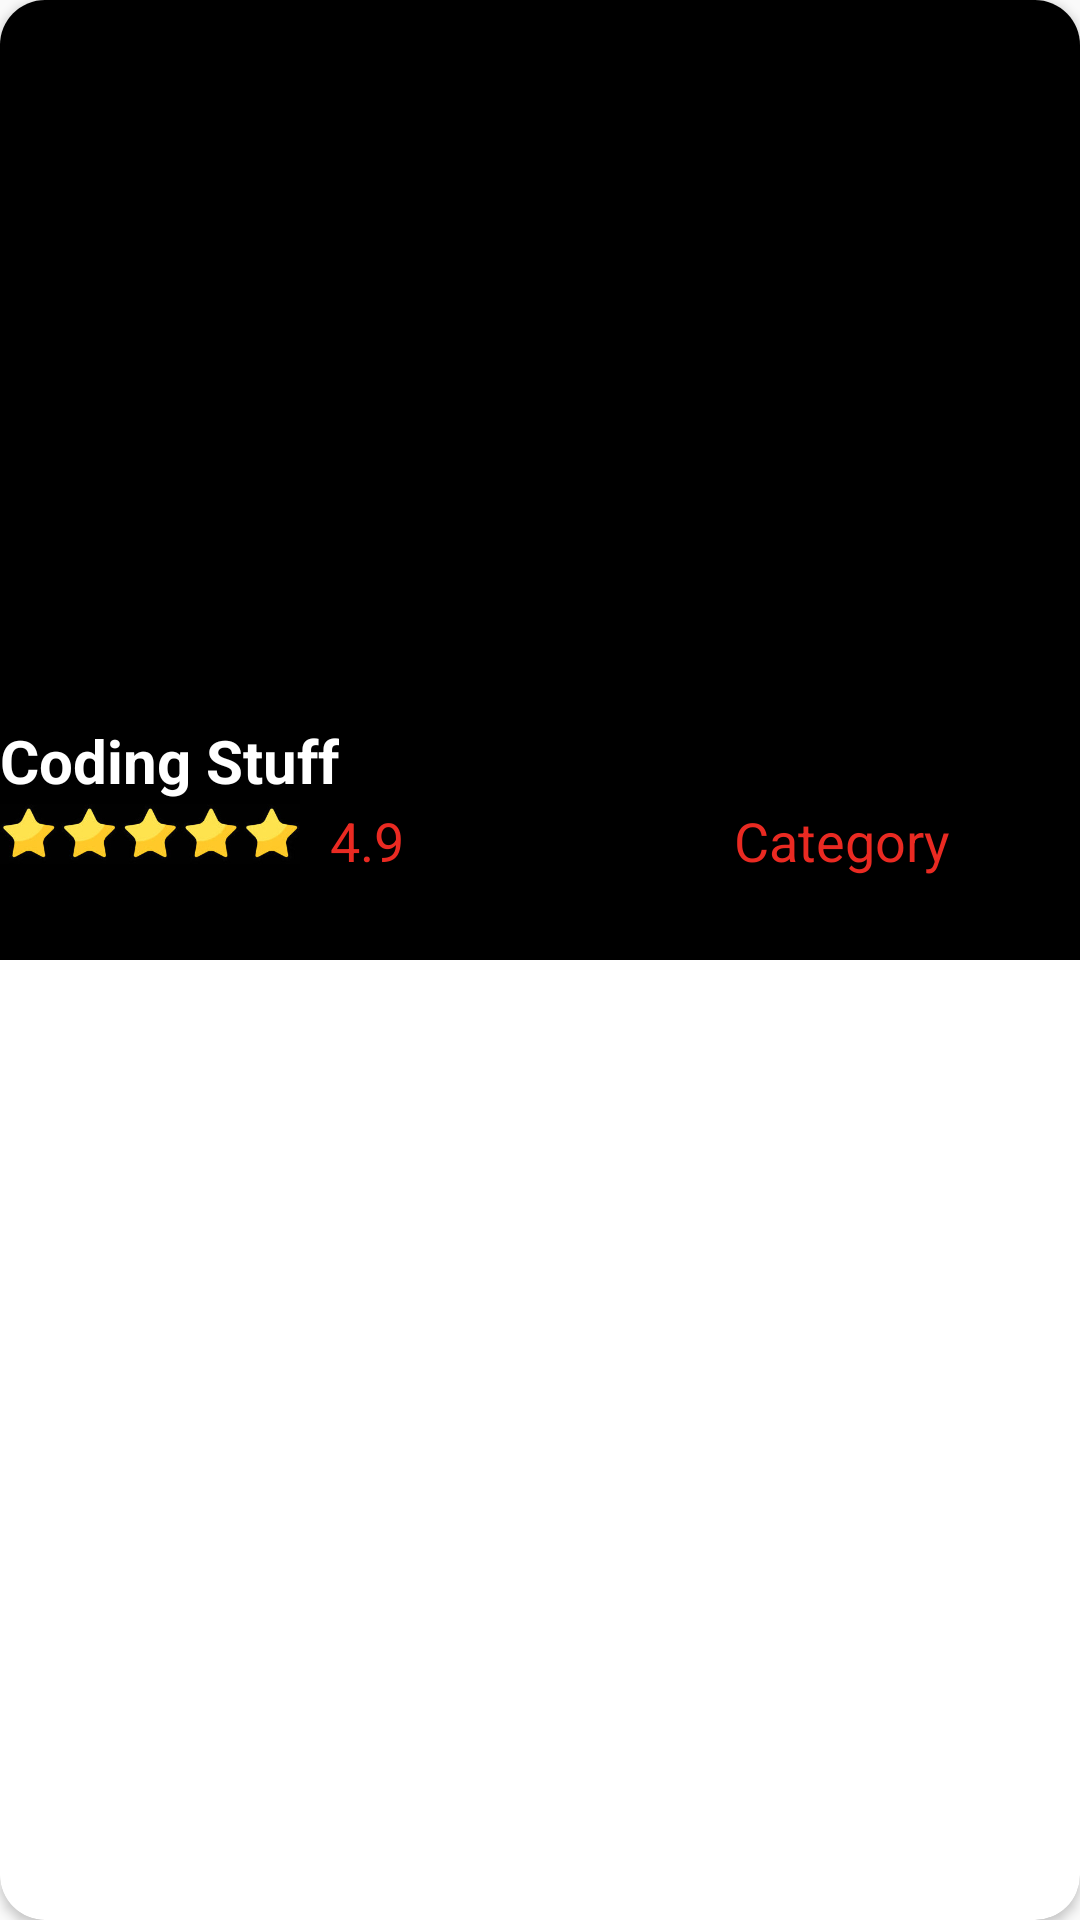

Android layout source for this screen:
<!-- AndroidManifest.xml: application theme AppTheme -->
<!-- res/layout/card.xml -->
<?xml version="1.0" encoding="utf-8"?>
<androidx.cardview.widget.CardView
    xmlns:android="http://schemas.android.com/apk/res/android"
    android:layout_width="match_parent"
    android:layout_height="wrap_content"
    xmlns:app="http://schemas.android.com/apk/res-auto"
    app:cardCornerRadius="15dp"
   >

    <RelativeLayout
        android:layout_width="match_parent"
        android:layout_height="320dp"
        android:background="@android:color/black">

        <ImageView
            android:id="@+id/imageview"
            android:layout_width="match_parent"
            android:layout_height="240dp"
            android:scaleType="centerCrop" />

        <TextView
            android:id="@+id/textview"
            android:layout_width="wrap_content"
            android:layout_height="wrap_content"
            android:layout_below="@+id/imageview"
            android:text="Coding Stuff"
            android:textColor="@android:color/white"
            android:textSize="20sp"
            android:textStyle="bold" />


        <LinearLayout
            android:layout_width="match_parent"
            android:layout_height="30dp"
            android:layout_marginTop="268dp">

            <ImageView
                android:layout_width="100dp"
                android:layout_height="20dp"
                android:src="@drawable/stars"/>

            <TextView
                android:id="@+id/textview2"
                android:layout_width="wrap_content"
                android:layout_height="wrap_content"
                android:paddingLeft="10dp"
                android:text="4.9"
                android:textColor="@color/red"
                android:textSize="18dp" />

            <TextView
                android:id="@+id/textview3"
                android:layout_width="wrap_content"
                android:layout_height="wrap_content"
                android:layout_marginLeft="100dp"
                android:paddingLeft="10dp"
                android:text="Category"
                android:textColor="@color/red"
                android:textSize="18dp" />


        </LinearLayout>


    </RelativeLayout>


</androidx.cardview.widget.CardView>
<!-- resources referenced by this layout -->
<resources>
  <color name="red">#ea2a22</color>
  <!-- drawable stars: jpg bitmap (drawable, 12332 bytes) -->
  <style name="AppTheme" parent="Theme.AppCompat.Light.NoActionBar">
          
          <item name="colorPrimary">@color/colorPrimary</item>
          <item name="colorPrimaryDark">@color/colorPrimaryDark</item>
          <item name="colorAccent">@color/colorAccent</item>
      </style>
  <color name="colorPrimary">#008577</color>
  <color name="colorPrimaryDark">#00574B</color>
  <color name="colorAccent">#D81B60</color>
</resources>
